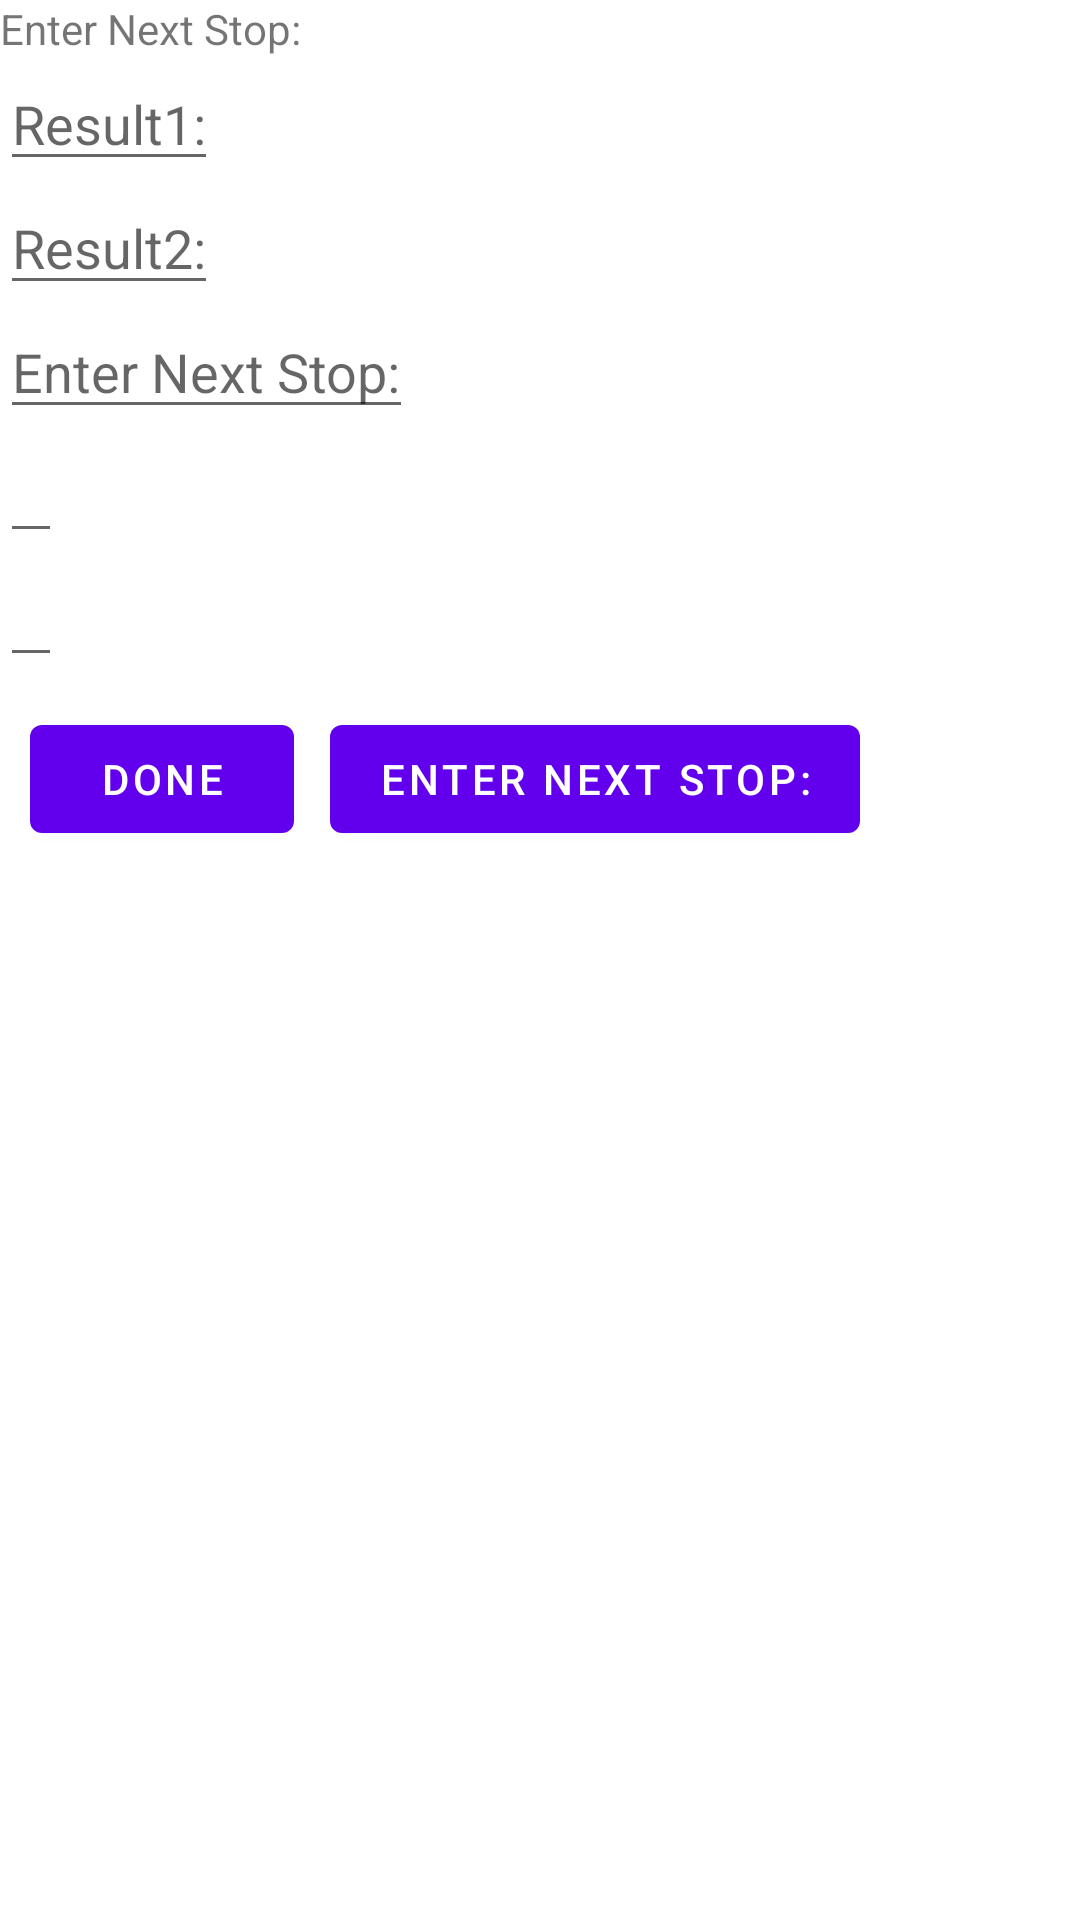

Reconstruct the res/layout file that produces this screen, plus the resources it refers to.
<!-- AndroidManifest.xml: application theme Theme.SWULJCityConductor -->
<!-- res/layout/activity_return_stop.xml -->
<?xml version="1.0" encoding="utf-8"?>
<LinearLayout xmlns:android="http://schemas.android.com/apk/res/android"
    android:layout_width="fill_parent"
    android:orientation="vertical" android:padding="0dp"
    android:layout_height="wrap_content" android:gravity="fill_vertical" android:layout_margin="0dp">


    <TextView
        android:id="@+id/txt"
        android:layout_height="wrap_content"
        android:text="Enter Next Stop:"
        android:layout_width="wrap_content"
        android:clickable="false"
        android:hint="Enter Next Stop:">
    </TextView>
    <EditText
        android:id="@+id/result1"
        android:layout_height="wrap_content"
        android:layout_width="wrap_content"
        android:hint="Result1:">
    </EditText>

    <EditText
        android:id="@+id/result2"
        android:layout_height="wrap_content"
        android:layout_width="wrap_content"
        android:hint="Result2:">
    </EditText>

    <EditText
        android:id="@+id/next_stop"
        android:layout_height="wrap_content"
        android:layout_width="wrap_content"
        android:hint="Enter Next Stop:">
    </EditText>
    <EditText
        android:id="@+id/result__"
        android:layout_height="wrap_content"
        android:layout_width="wrap_content">
    </EditText>
    <EditText
        android:id="@+id/result___"
        android:layout_height="wrap_content"
        android:layout_width="wrap_content">
    </EditText>
    <FrameLayout
        android:id="@+id/frameLayout"
        android:layout_width="wrap_content"
        android:layout_height="wrap_content"
        android:layout_marginLeft="8dp"
        android:layout_marginRight="8dp"
        android:layout_marginTop="0dp"
        android:visibility="gone" >

    </FrameLayout>
    <FrameLayout android:layout_height="wrap_content"
        android:layout_width="wrap_content" android:orientation="horizontal"
        android:gravity="fill_horizontal" android:layout_margin="10dp">
        <Button
            android:layout_width="wrap_content"
            android:layout_height="wrap_content"
            android:layout_marginLeft="100dp"
            android:id = "@+id/btn_next_stop"
            android:text="Enter Next Stop:">
        </Button>

        <Button
            android:layout_width="wrap_content"
            android:layout_height="wrap_content"
            android:id = "@+id/btn_done"
            android:text="Done">
        </Button>
    </FrameLayout>

</LinearLayout>
<!-- resources referenced by this layout -->
<resources>
  <style name="Theme.SWULJCityConductor" parent="Theme.MaterialComponents.DayNight.DarkActionBar">
          
          <item name="colorPrimary">@color/purple_500</item>
          <item name="colorPrimaryVariant">@color/purple_700</item>
          <item name="colorOnPrimary">@color/white</item>
          
          <item name="colorSecondary">@color/teal_200</item>
          <item name="colorSecondaryVariant">@color/teal_700</item>
          <item name="colorOnSecondary">@color/black</item>
          
          <item name="android:statusBarColor" tools:targetApi="l">?attr/colorPrimaryVariant</item>
          
      </style>
  <!-- not gathered from this repository: default colours our renderer supplied (Android Studio template values) -->
  <color name="purple_500">#FF6200EE</color>
  <color name="purple_700">#FF3700B3</color>
  <color name="teal_200">#FF03DAC5</color>
  <color name="teal_700">#FF018786</color>
  <color name="black">#FF000000</color>
  <color name="white">#FFFFFFFF</color>
</resources>
